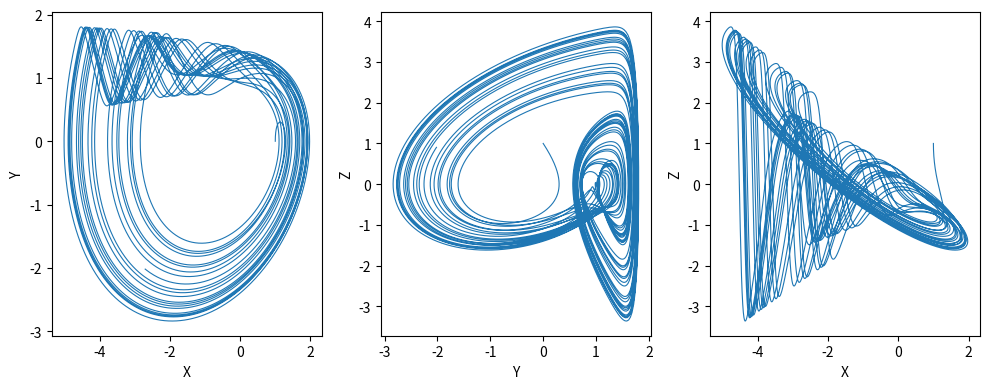

Write Python code to recreate this figure.
import matplotlib.pyplot as plt
import numpy as np
'''Lorenz'''
# def dxdt(x,y,z,t,sig=10):
#     return sig*(y-x)

# def dydt(x,y,z,t,rho=28):
#     return x*(rho-z)-y

# def dzdt(x,y,z,t,beta=8/3):
#     return x*y-beta*z

'''Rössler'''
# def dxdt(x,y,z,t):
#     return -(y+z)

# def dydt(x,y,z,t,a=0.2):
#     return x + a*y

# def dzdt(x,y,z,t,b=0.2, c=7):
#     return b+z*(x-c)

'''Langford'''
# def dxdt(x,y,z,t,w=10):
#     return x*z-w*y

# def dydt(x,y,z,t,w=10):
#     return w*x+x*y

# def dzdt(x,y,z,t,p=1.1,q=0.7,e=0.5):
#     return p+z-z**3/3-(x**2+y**2)*(1+q*x+e*x)

'''Jerk'''
def dxdt(x,y,z,t):
    return y/(r[0] * c[0])

def dydt(x,y,z,t):
    return z/(r[1] * c[1])

def dzdt(x,y,z,t,A=1, alpha=0.1):
    return ( -z - (r[4] * x / r[5]) - r[4]*(1.159*10**(-9) * (np.exp(y/alpha) - 1)) ) / (r[4] * c[2])

r = [1e3, 1e3, 1e3, 1e3, 1e3, 1e3]
c = [1e-4, 1e-4, 1e-4]

def coup_ode4(dxdt,dydt,dzdt,x,y,z,t,tup,dt):
    xarr,yarr,zarr,tarr=[],[],[],[]
    i=0
    while t<tup:
        k1x=dt*dxdt(x,y,z,t)
        k1y=dt*dydt(x,y,z,t)
        k1z=dt*dzdt(x,y,z,t)
        
        k2x=dt*dxdt(x+k1x/2,y+k1y/2,z+k1z/2,t+dt/2)
        k2y=dt*dydt(x+k1x/2,y+k1y/2,z+k1z/2,t+dt/2)
        k2z=dt*dzdt(x+k1x/2,y+k1y/2,z+k1z/2,t+dt/2)
        
        k3x=dt*dxdt(x+k2x/2,y+k2y/2,z+k2z/2,t+dt/2)
        k3y=dt*dydt(x+k2x/2,y+k2y/2,z+k2z/2,t+dt/2)
        k3z=dt*dzdt(x+k2x/2,y+k2y/2,z+k2z/2,t+dt/2)
        
        k4x=dt*dxdt(x+k3x,y+k3y,z+k3z,t+dt)
        k4y=dt*dydt(x+k3x,y+k3y,z+k3z,t+dt)
        k4z=dt*dzdt(x+k3x,y+k3y,z+k3z,t+dt)
        
        xarr.append(x)
        yarr.append(y)
        zarr.append(z)
        tarr.append(t)
        
        x+=(k1x+2*k2x+2*k3x+k4x)/6
        y+=(k1y+2*k2y+2*k3y+k4y)/6
        z+=(k1z+2*k2z+2*k3z+k4z)/6
        t+=dt
        i+=1
    return xarr,yarr,zarr,tarr

x,y,z,t=coup_ode4(dxdt,dydt,dzdt,1,0,1,0,20,0.001)

plt.figure(figsize=(10,4))
plt.subplot(131)#,projection='2d')
plt.plot(x,y,linewidth=0.8)
plt.xlabel('X')
plt.ylabel('Y')

plt.subplot(132)
plt.plot(y,z,linewidth=0.8)
plt.xlabel('Y')
plt.ylabel('Z')

plt.subplot(133)
plt.plot(x,z,linewidth=0.8)
plt.xlabel('X')
plt.ylabel('Z')
plt.tight_layout()
plt.savefig('j.png', dpi=300)


# plt.plot(t,x,linewidth=0.8)
# plt.xlabel('T')
# plt.ylabel('X')
# plt.xlim(0,15)
# plt.subplot(312)
# plt.plot(t,y,linewidth=0.8)
# plt.xlabel('T')
# plt.ylabel('Y')
# plt.xlim(0,15)
# plt.subplot(313)
# plt.plot(t,z,linewidth=0.8)
# plt.xlabel('T')
# plt.ylabel('Z')
# plt.xlim(0,15)
# plt.savefig('jtx.png', dpi=300)

# plt.subplot(111,projection='3d')
# # plt.plot(x,y,s=2)
# ax = plt.axes(projection='3d')
# # # ax.plot3D(x,y,z)
# # ax.set_xlabel('x')
# # ax.set_ylabel('y')
# # ax.set_zlabel('z')
# plt.show()
# # plt.plot(t[:4000], x[:4000])
plt.show()
